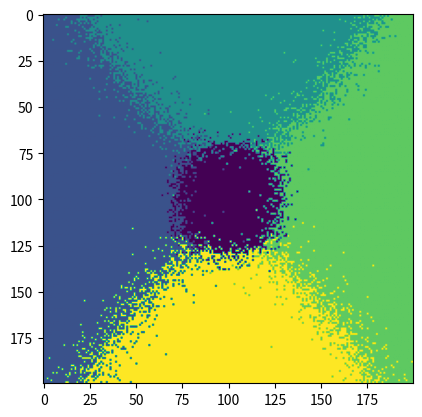

The script that saved this image:
import matplotlib.pyplot as plt
import numpy as np

PI = 3.141592

def norm_pdf_multivariate(x, mu, sigma):
    s1, s2, r = sigma
    x1, x2 = x - mu
    norm = s1**2 * s2**2 * (1 - r**2)
    scale = 1/(2 * PI * np.sqrt(norm))
    exp1 = -1 / (2 * norm)
    exp2 = s2**2*x1**2-2*r*s1*s2*x1*x2+s1**2*x2**2
    exp = np.exp(exp1*exp2)
    return scale * exp


biomas = {'bosque': {'mu': np.array((100, 100)),
                     'sigma': [10, 10, 0],
                     'valor': 0},
          'agua': {'mu': np.array((100, 20)),
                   'sigma': [25, 25, 0],
                   'valor': 1},
          'monte': {'mu': np.array((20, 100)),
                    'sigma': [20, 20, 0],
                    'valor': 2},
          'desert':{'mu': np.array((100, 180)),
                    'sigma': [25, 25, 0],
                    'valor': 3},
          'oscuro':{'mu': np.array((180, 100)),
                    'sigma': [20, 20, 0],
                    'valor': 4},
          }

tamanyo = (200, 200)
mapa = np.zeros(tamanyo)
p = np.zeros(len(biomas))
for i in range(200):
    for j in range(200):
        for k, b in enumerate(biomas.values()):
            p[k] = norm_pdf_multivariate(np.array([i, j]), b['mu'], b['sigma'])
        p = p / np.sum(p)
        mapa[i, j] = np.random.choice(5, p=p)

plt.imshow(mapa)
plt.show()

